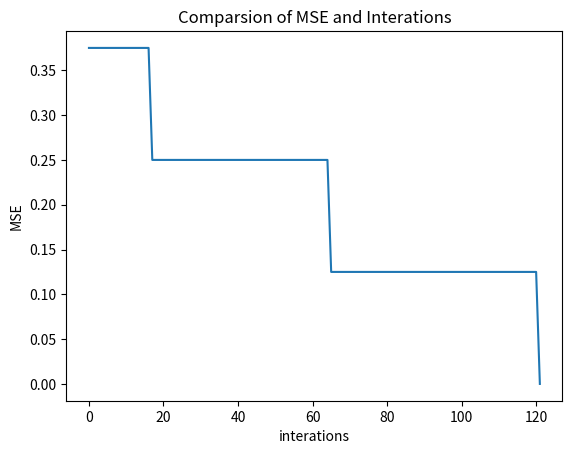

Write the Python code that produced this figure.
# -*- coding: utf-8 -*-
"""
Spyder Editor

This is a temporary script file.
"""

import numpy as np#載入NumPy函式庫
import matplotlib.pyplot as plt#載入Matpltlib函式庫

#設計嚴格活化函數
def f(net):
    return 1* (net >= 0);

#輸入資料與標準答案
x_train = np.array([[0, 0],[0, 1],[1, 0],[1, 1]])
y_label = np.array([[0], [0], [0], [1]])

#亂數產生權重與偏權
W = np.random.random_sample([2, 1])
B = np.random.random_sample([1])

#參數設定與初始化
interations = 10000#迭代次數
threshold = 0.0001#門檻植
learning_rate = 0.01#學習速率
Loss = np.zeros(interations)#Loss function 初始化


for i in range(interations):
    net = np.dot(x_train, W) + B#計算net
    output = f(net)#透過活化函數作用產生預測值
    error = y_label - output#計算誤差量
    
    Loss[i] = np.sum(error**2)/(2*4)#計算Loss function(本例題採用MSE)，除以4是因為一次代入4組資料。
    if Loss[i] < threshold:#當誤差值小於門檻
        Loss.resize(i+1)
        break
    #權重與偏權調整
    W = W + learning_rate*np.dot(x_train.transpose(), error)/4
    B = B + learning_rate*np.sum(error)/4
    
    
#繪製數據    
plt.plot(range(i+1), Loss[0:i+1])
plt.xlabel('interations')
plt.ylabel('MSE')
plt.title('Comparsion of MSE and Interations')